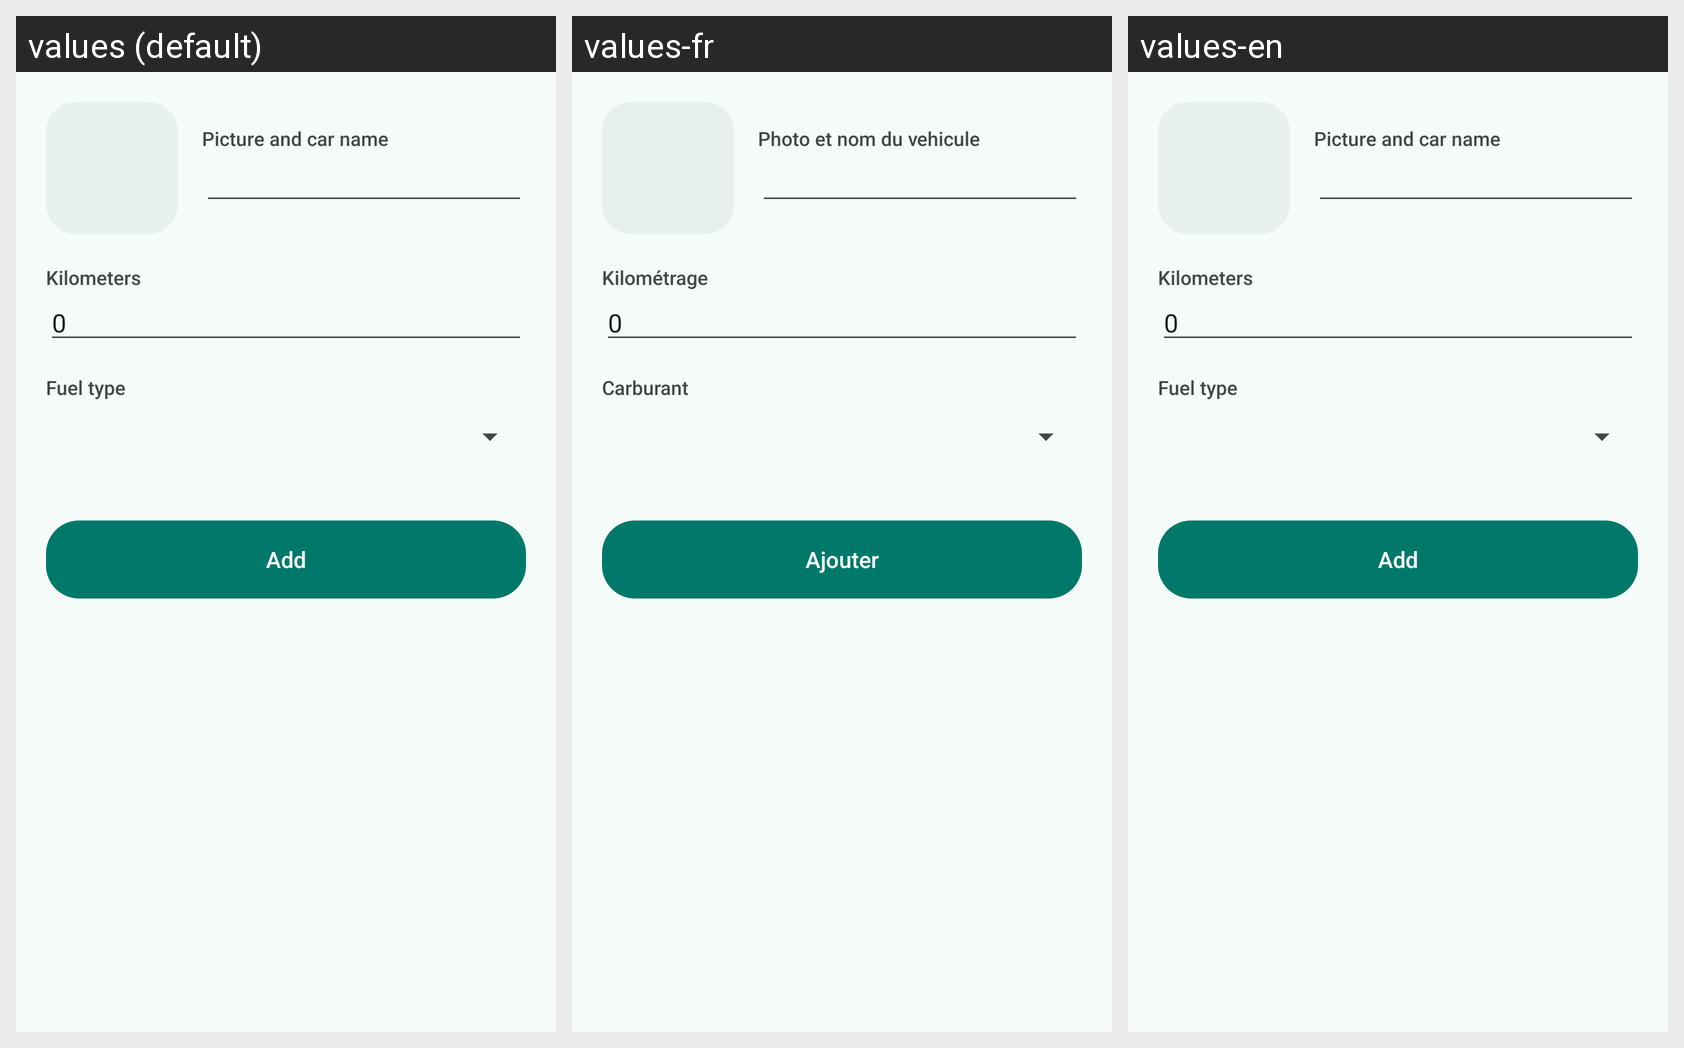

Here is an Android app screen in its default locale and in the app's own translations. Write out the translated-string differences for the strings that appear on this screen.
Android screen res/layout/ajouter.xml rendered under 3 locales, left to right: values (default), values-fr, values-en. Device: Nexus 5 (rendered at 1080×1920; each locale shown at half size, 540×960, under a caption strip naming it); theme Theme.ConsoBox.
Strings drawn on this screen, with the default value and each locale's value (text and hints the layout hard-codes, and strings that could not be matched under every locale, appear in the picture but are not listed):

nomvehicule
  values: Picture and car name
  values-fr: Photo et nom du vehicule
  values-en: Picture and car name

kilometrage
  values: Kilometers
  values-fr: Kilométrage
  values-en: Kilometers

carburant_type
  values: Fuel type
  values-fr: Carburant
  values-en: Fuel type

ajouter
  values: Add
  values-fr: Ajouter
  values-en: Add
